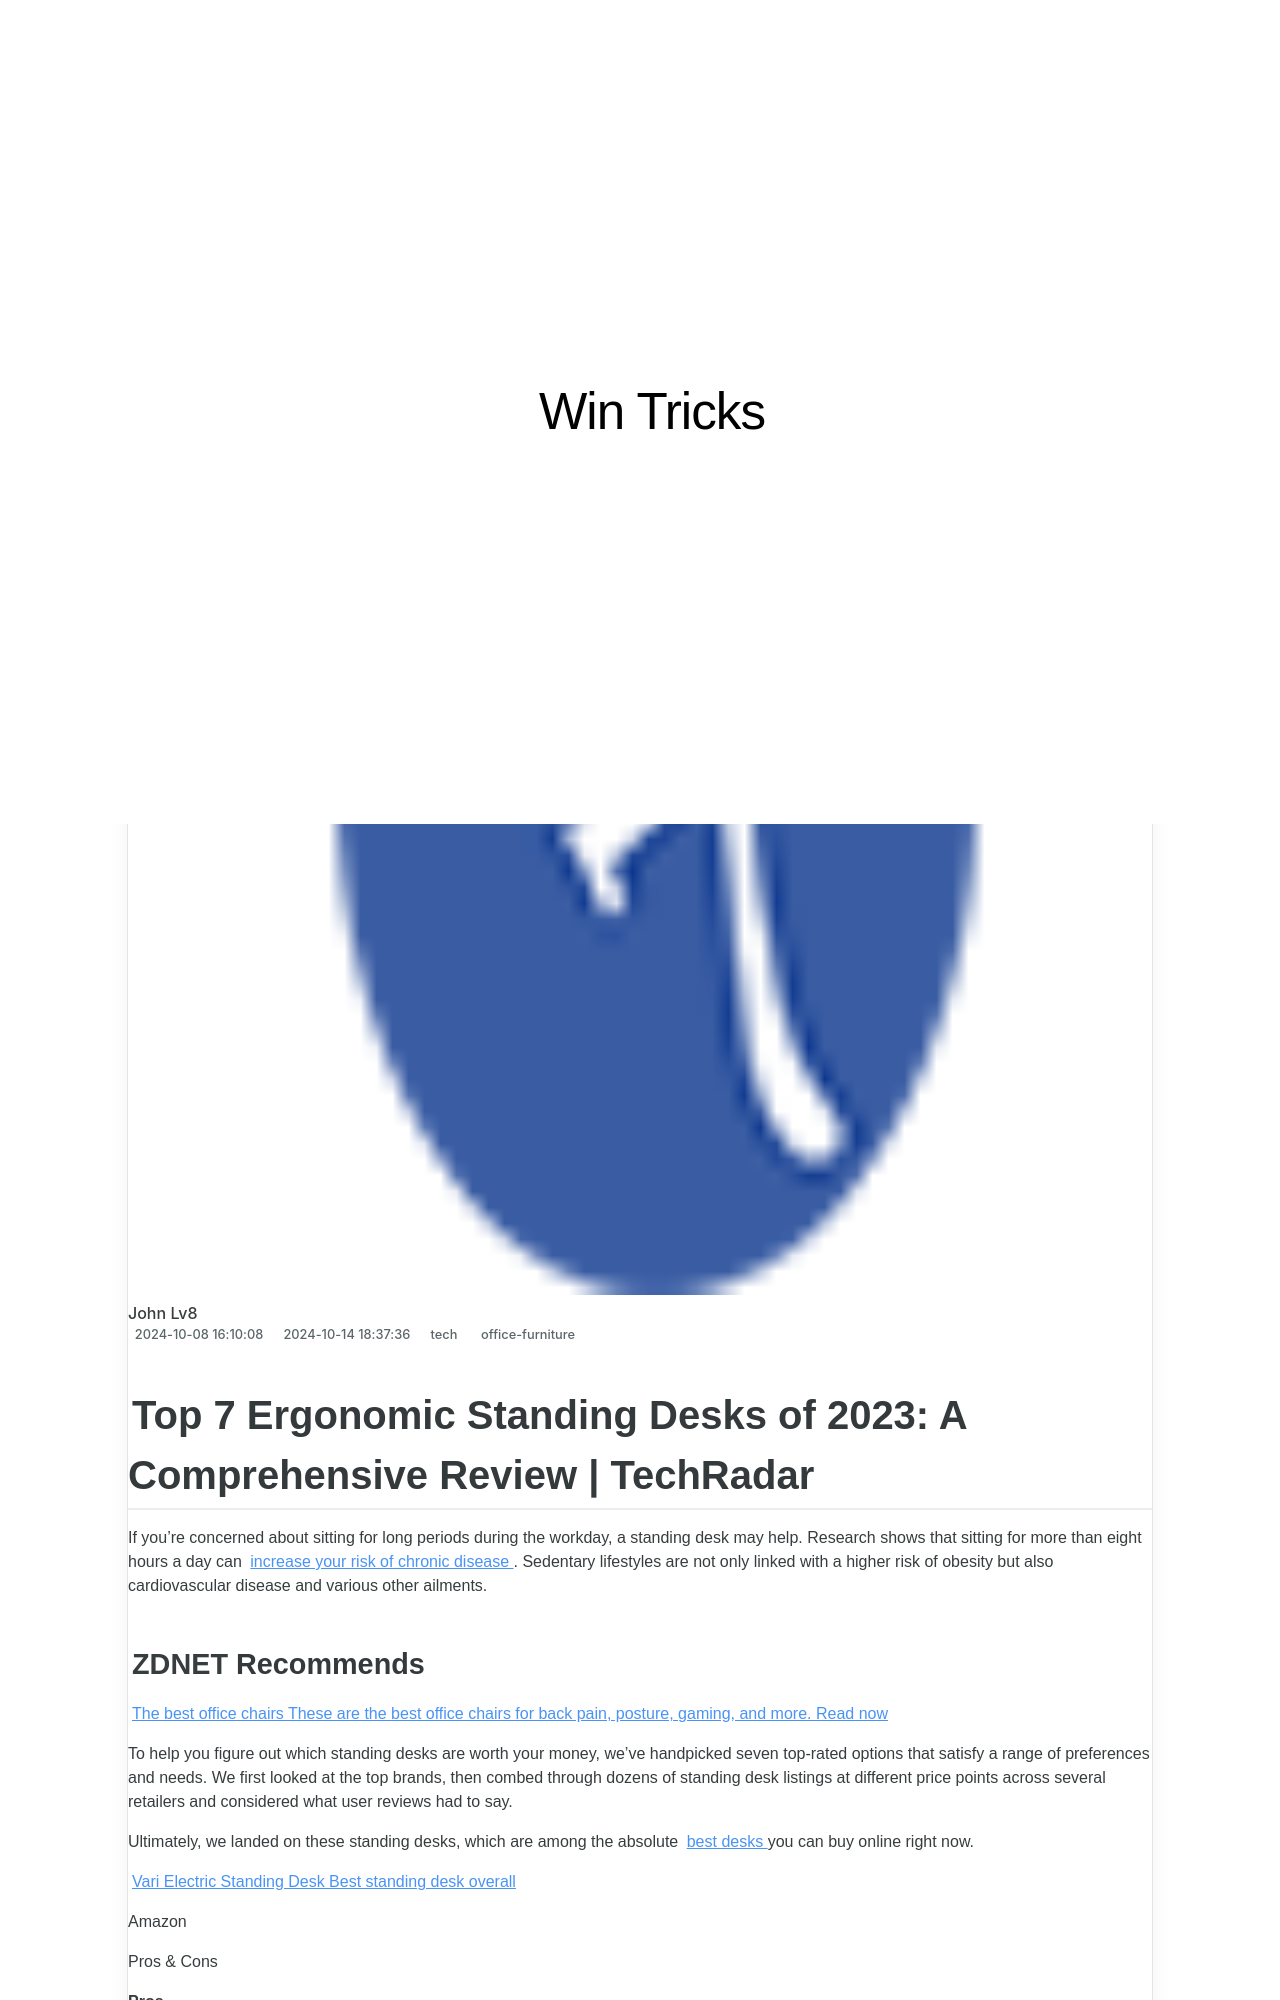

repository: techidaily/site-win-tricks · page: top-7-ergonomic-standing-desks-of-2023-a-comprehensive-review-techradar/index.html · generator: jekyll

---
title: "Top 7 Ergonomic Standing Desks of 2023: A Comprehensive Review | TechRadar"
date: 2024-10-08T16:10:08.218Z
updated: 2024-10-14T18:37:36.583Z
tags:
  - office-furniture
categories:
  - tech
thumbnail: https://thmb.techidaily.com/847e9d2d8a0d47badfcd9d5626c88b53e1ba638bb9d9c4cb9258cac1b011715e.png
---

## Top 7 Ergonomic Standing Desks of 2023: A Comprehensive Review | TechRadar

If you're concerned about sitting for long periods during the workday, a standing desk may help. Research shows that sitting for more than eight hours a day can [increase your risk of chronic disease](https://www.healthline.com/nutrition/why-sitting-is-bad-for-you#disease). Sedentary lifestyles are not only linked with a higher risk of obesity but also cardiovascular disease and various other ailments.
